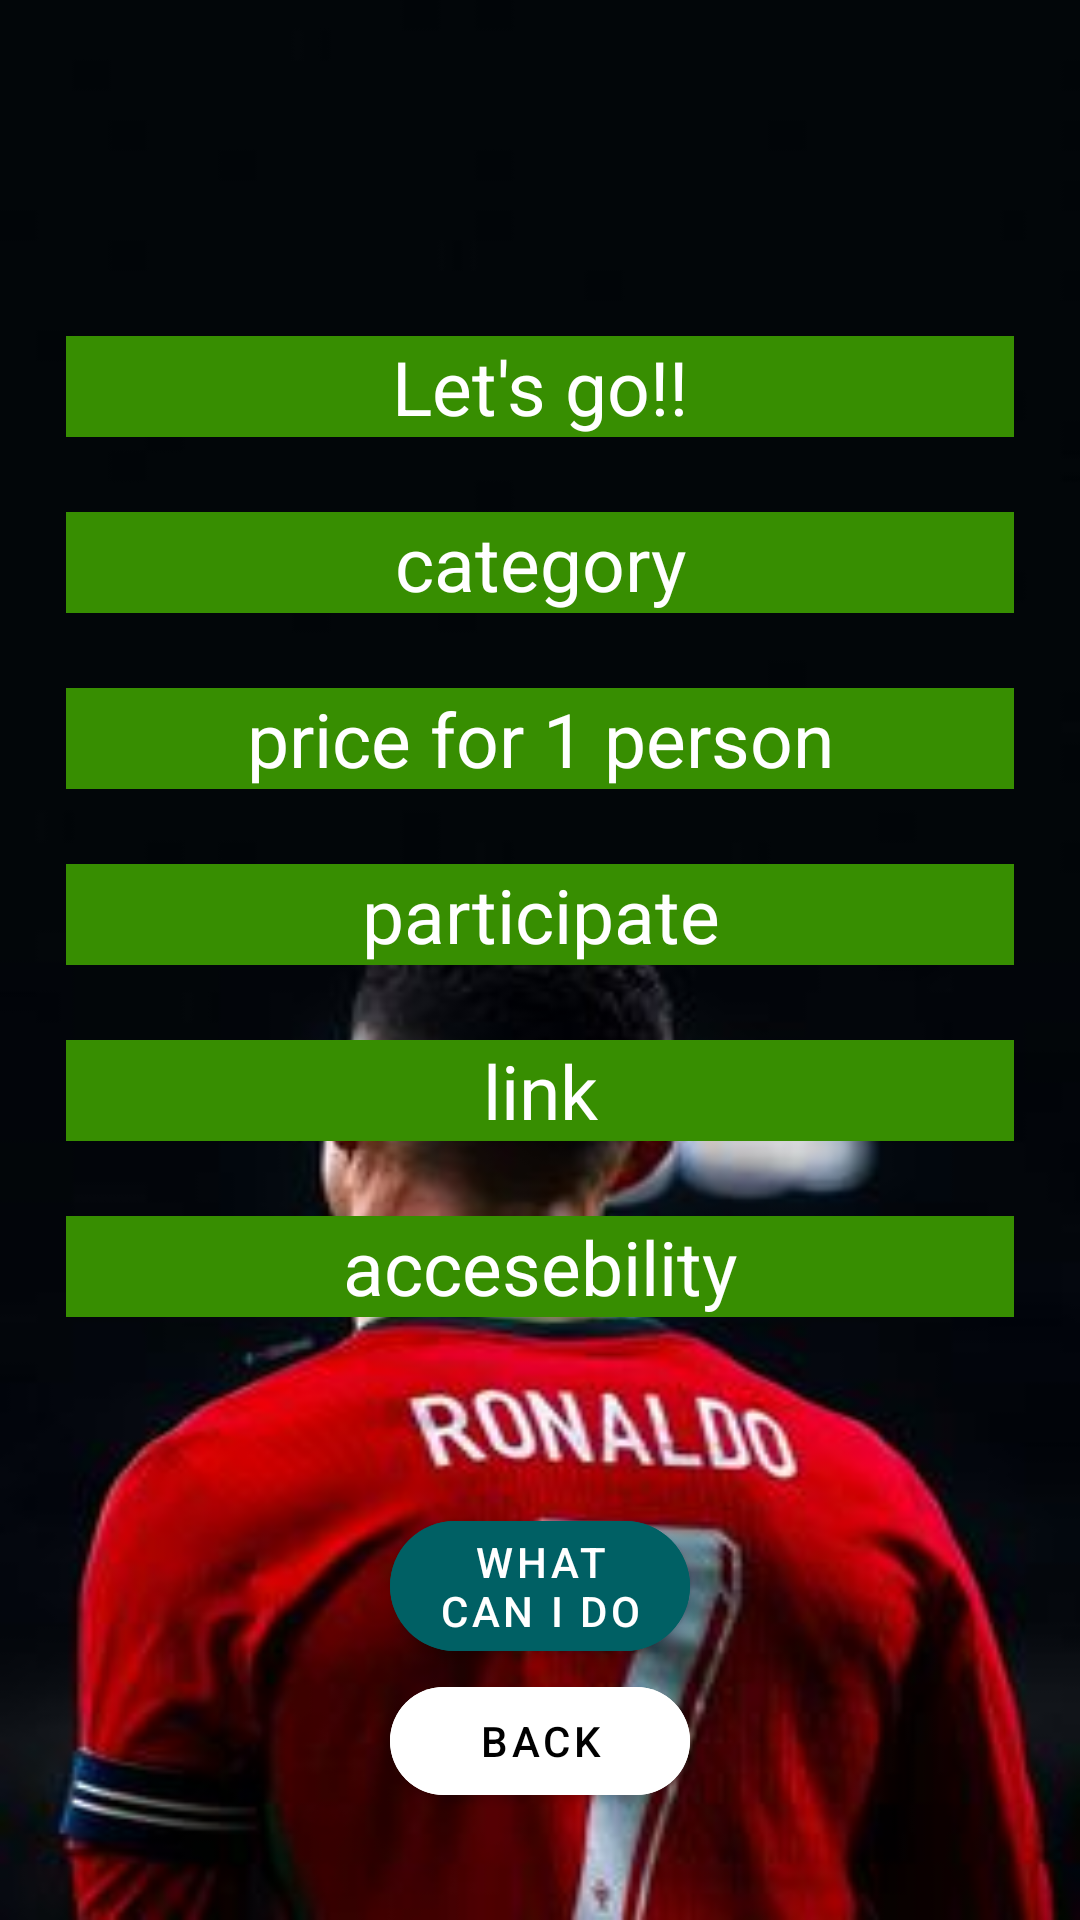

Android layout source for this screen:
<!-- AndroidManifest.xml: application theme Theme.Argen_apimaster -->
<!-- res/layout/fragment_home.xml -->
<?xml version="1.0" encoding="utf-8"?>
<LinearLayout xmlns:android="http://schemas.android.com/apk/res/android"
    xmlns:app="http://schemas.android.com/apk/res-auto"
    xmlns:tools="http://schemas.android.com/tools"
    android:layout_width="match_parent"
    android:layout_height="match_parent"
    tools:context=".ui.home.HomeFragment"
    android:background="@drawable/ronaldo"
    android:padding="22dp"
    android:orientation="vertical">

    <TextView
        android:id="@+id/activity"

        android:layout_width="match_parent"
        android:layout_height="wrap_content"
        android:layout_marginTop="90dp"
        android:background="#378E01"
        android:text="Let's go!!"
        android:textAlignment="center"
        android:textColor="#FFFFFF"
        android:textSize="25sp" />
    <TextView
        android:id="@+id/category"
        android:layout_width="match_parent"
        android:layout_height="wrap_content"
        android:layout_gravity="bottom"
        android:layout_marginTop="25dp"
        android:background="#378E01"
        android:text="category"
        android:textColor="#FFFFFF"
        android:gravity="center_horizontal"
        android:textSize="25sp"/>

    <TextView
        android:id="@+id/price"
        android:layout_width="match_parent"
        android:layout_height="wrap_content"
        android:layout_gravity="bottom"
        android:layout_marginTop="25dp"
        android:background="#378E01"
        android:text="price for 1 person"
        android:textColor="#FFFFFF"
        android:gravity="center_horizontal"
        android:textSize="25sp"/>
    <TextView
        android:id="@+id/participate"
        android:layout_width="match_parent"
        android:layout_height="wrap_content"
        android:layout_gravity="bottom"
        android:layout_marginTop="25dp"
        android:background="#378E01"
        android:text="participate"
        android:textColor="#FFFFFF"
        android:gravity="center_horizontal"
        android:textSize="25sp"/>
    <TextView
        android:id="@+id/link"
        android:layout_width="match_parent"
        android:layout_height="wrap_content"
        android:layout_gravity="bottom"
        android:layout_marginTop="25dp"
        android:text="link"
        android:background="#378E01"
        android:textColor="#FFFFFF"
        android:textAlignment="center"
        android:gravity="center_horizontal"
        android:textSize="25sp"/>

    <TextView
        android:id="@+id/desc"
        android:layout_width="match_parent"
        android:layout_height="wrap_content"
        android:layout_gravity="bottom"
        android:layout_marginTop="25dp"
        android:background="#378E01"
        android:gravity="center_horizontal"
        android:text="accesebility"
        android:textAlignment="center"
        android:textColor="#FFFFFF"
        android:textSize="25sp" />

    <ImageView
        android:id="@+id/zoom_btn"
        android:layout_width="80dp"
        android:layout_height="60dp"
        android:layout_gravity="end"
        android:layout_marginTop="2dp"
        android:src="@drawable/s" />

    <com.google.android.material.button.MaterialButton
        android:id="@+id/btnGo"
        android:layout_width="100dp"
        android:layout_height="wrap_content"
        android:layout_gravity="center_horizontal"

        android:backgroundTint="#006064"
        android:text="What can I do"
        android:textColor="#FFFFFF"
        app:cornerRadius="24dp" />

    <com.google.android.material.button.MaterialButton
        android:id="@+id/back"
        android:layout_width="100dp"
        android:layout_height="wrap_content"
        android:layout_gravity="center_horizontal"

        android:backgroundTint="@color/white"
        android:text="back"
        android:textColor="#000000"
        app:cornerRadius="24dp" />


</LinearLayout>
<!-- resources referenced by this layout -->
<resources>
  <!-- drawable ronaldo: jpg bitmap (drawable, 11025 bytes) -->
  <style name="Theme.Argen_apimaster" parent="Theme.MaterialComponents.DayNight.DarkActionBar">
          
          <item name="colorPrimary">@color/purple_500</item>
          <item name="colorPrimaryVariant">@color/purple_700</item>
          <item name="colorOnPrimary">@color/white</item>
          
          <item name="colorSecondary">@color/teal_200</item>
          <item name="colorSecondaryVariant">@color/teal_700</item>
          <item name="colorOnSecondary">@color/black</item>
          
          <item name="android:statusBarColor">?attr/colorPrimaryVariant</item>
          
      </style>
  <!-- not gathered from this repository: default colours our renderer supplied (Android Studio template values) -->
  <color name="purple_500">#FF6200EE</color>
  <color name="purple_700">#FF3700B3</color>
  <color name="teal_200">#FF03DAC5</color>
  <color name="teal_700">#FF018786</color>
  <color name="black">#FF000000</color>
  <color name="white">#FFFFFFFF</color>
</resources>
